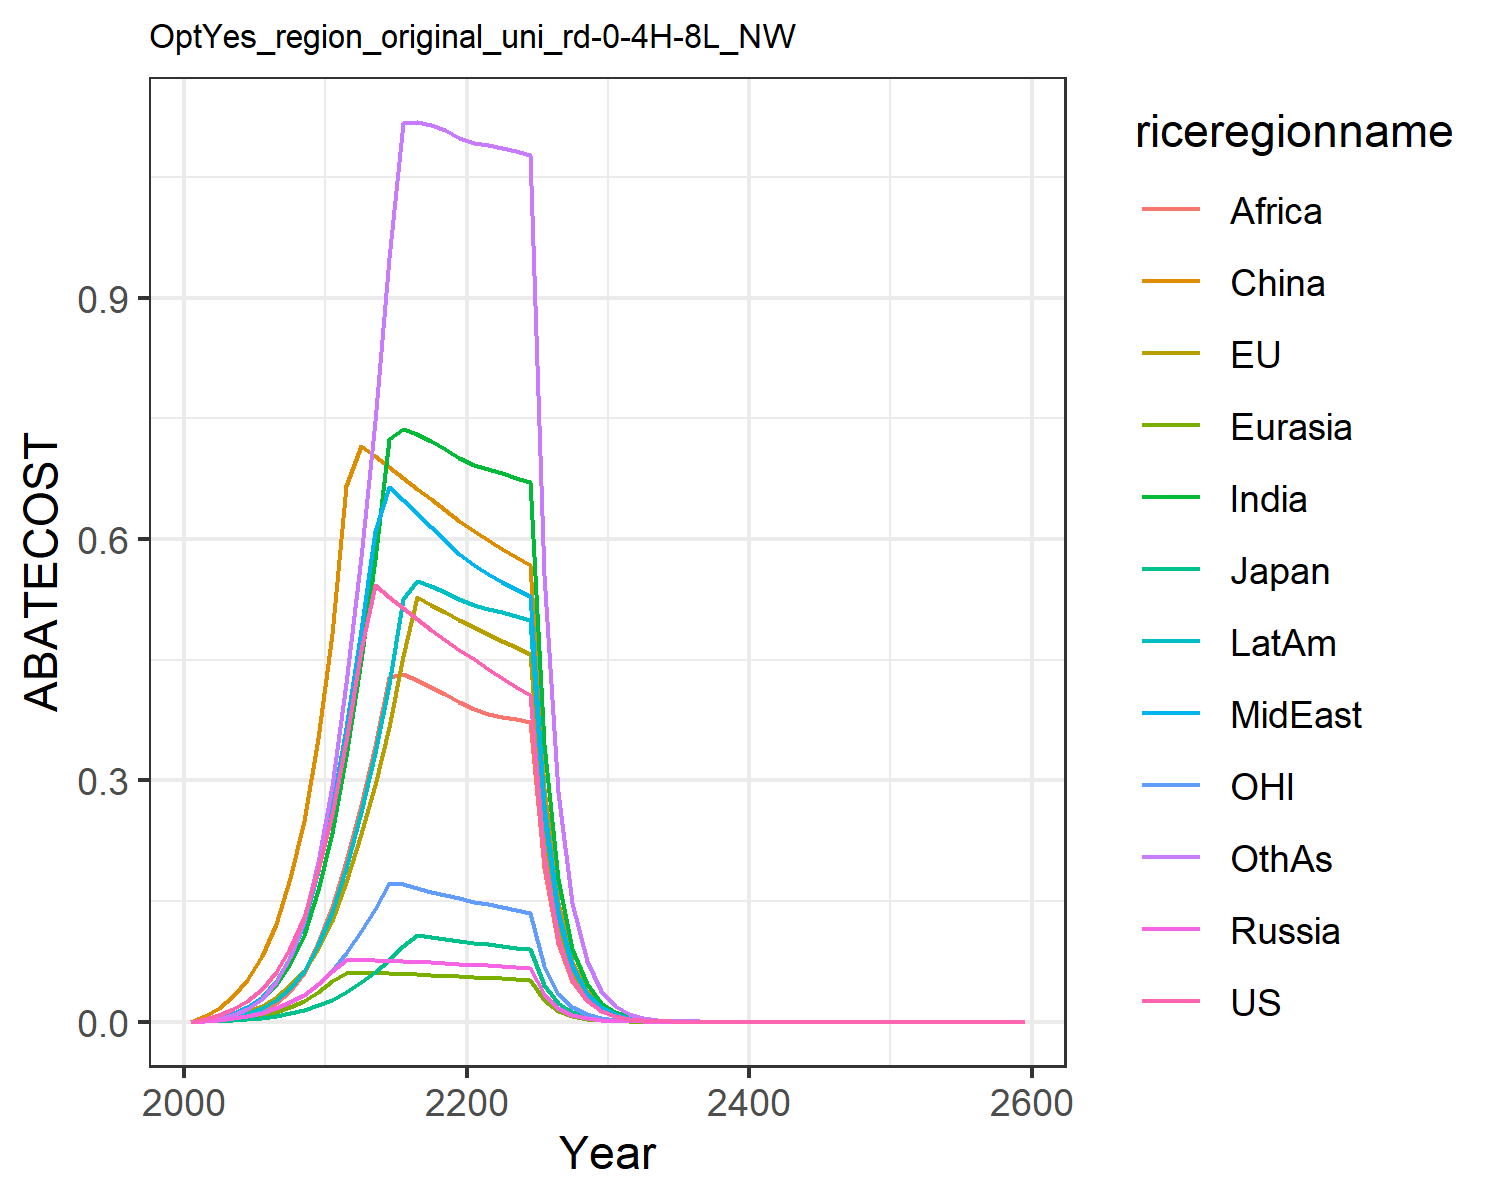

The file beside this chart, header and first rows:
0.0, 0.0, 0.0, 0.0, 0.0, 0.0, 0.0, 0.0, 0.0, 0.0, 0.0, 0.0
0.003293, 0.001577, 0.0006062, 0.001075, 0.0005931, 0.00663, 0.001311, 0.001544, 0.0004426, 0.000881, 0.001033, 0.00109
0.00848, 0.004093, 0.001421, 0.002626, 0.001561, 0.01744, 0.004025, 0.004657, 0.001497, 0.002606, 0.002623, 0.003541
0.01532, 0.007444, 0.002329, 0.004501, 0.002859, 0.03151, 0.008397, 0.009614, 0.003449, 0.005296, 0.004652, 0.007848
0.02579, 0.0126, 0.003487, 0.007265, 0.004864, 0.05239, 0.01596, 0.01812, 0.0072, 0.009791, 0.007619, 0.01576
0.04092, 0.02007, 0.005173, 0.01122, 0.007802, 0.08178, 0.02778, 0.03132, 0.01347, 0.01673, 0.01171, 0.02881
0.06166, 0.03031, 0.007502, 0.01658, 0.0119, 0.122, 0.04516, 0.05078, 0.02307, 0.02694, 0.01705, 0.04893
0.09178, 0.04503, 0.01073, 0.02409, 0.01782, 0.1791, 0.07179, 0.08093, 0.03863, 0.04246, 0.02452, 0.08105
0.1304, 0.06365, 0.01463, 0.0333, 0.02535, 0.2501, 0.108, 0.1225, 0.06115, 0.06339, 0.03365, 0.1267
0.1881, 0.09099, 0.02023, 0.04654, 0.03642, 0.3531, 0.1635, 0.1875, 0.09737, 0.09534, 0.04682, 0.199
0.2579, 0.1254, 0.02724, 0.06364, 0.05052, 0.4824, 0.2344, 0.2664, 0.1426, 0.136, 0.06307, 0.2928
0.3488, 0.1733, 0.03709, 0.07635, 0.06073, 0.6654, 0.3309, 0.3652, 0.2003, 0.1913, 0.08543, 0.4212
0.4616, 0.2328, 0.04935, 0.07662, 0.0608, 0.716, 0.4498, 0.4868, 0.2699, 0.2608, 0.1127, 0.5775
0.5424, 0.294, 0.06175, 0.07643, 0.06057, 0.7025, 0.5754, 0.61, 0.3425, 0.3337, 0.1401, 0.7463
0.5281, 0.366, 0.07616, 0.07597, 0.06012, 0.6893, 0.7246, 0.664, 0.428, 0.4199, 0.1719, 0.9497
0.5138, 0.4542, 0.09374, 0.07534, 0.05952, 0.676, 0.737, 0.6483, 0.432, 0.5258, 0.171, 1.117
0.5, 0.5275, 0.108, 0.07461, 0.05882, 0.6626, 0.7307, 0.6319, 0.4249, 0.548, 0.1662, 1.118
0.4868, 0.5183, 0.1054, 0.0738, 0.05802, 0.6491, 0.7224, 0.6152, 0.4166, 0.5413, 0.1617, 1.115
0.4741, 0.509, 0.1029, 0.07293, 0.05716, 0.6356, 0.7124, 0.5982, 0.4074, 0.5336, 0.1574, 1.109
0.4621, 0.4997, 0.1005, 0.07203, 0.05624, 0.622, 0.701, 0.5812, 0.3974, 0.525, 0.1533, 1.099
0.4503, 0.4907, 0.0982, 0.07103, 0.05539, 0.6096, 0.6922, 0.5673, 0.389, 0.518, 0.1494, 1.092
0.4386, 0.4821, 0.09603, 0.06991, 0.05463, 0.5986, 0.6869, 0.5568, 0.3827, 0.5133, 0.1457, 1.09
0.4274, 0.4737, 0.09394, 0.06877, 0.05386, 0.5879, 0.6818, 0.5471, 0.3792, 0.5087, 0.1422, 1.087
0.4166, 0.4654, 0.09194, 0.06762, 0.0531, 0.5775, 0.6764, 0.5378, 0.3759, 0.5039, 0.1389, 1.082
0.4064, 0.4573, 0.09001, 0.06647, 0.05233, 0.5673, 0.6705, 0.5287, 0.3727, 0.4989, 0.1357, 1.077
0.2058, 0.2331, 0.04574, 0.03389, 0.02675, 0.2891, 0.3446, 0.2697, 0.1916, 0.2561, 0.06883, 0.5553
0.1042, 0.1188, 0.02324, 0.01728, 0.01366, 0.1473, 0.1769, 0.1375, 0.09838, 0.1314, 0.03492, 0.2859
0.05278, 0.06051, 0.01181, 0.008802, 0.006973, 0.07504, 0.0907, 0.07007, 0.05046, 0.06731, 0.01771, 0.147
0.02673, 0.03081, 0.006, 0.004482, 0.003557, 0.0382, 0.04645, 0.03568, 0.02585, 0.03446, 0.008985, 0.07545
0.01354, 0.01568, 0.003047, 0.002281, 0.001813, 0.01944, 0.02376, 0.01816, 0.01323, 0.01762, 0.004557, 0.03867
0.006845, 0.007959, 0.001544, 0.001158, 0.0009219, 0.009862, 0.01212, 0.009223, 0.006748, 0.008983, 0.002306, 0.01976
0.003454, 0.004028, 0.0007804, 0.0005865, 0.0004675, 0.004988, 0.006165, 0.004672, 0.003433, 0.004565, 0.001164, 0.01007
0.001742, 0.002037, 0.000394, 0.0002967, 0.0002368, 0.00252, 0.003131, 0.002365, 0.001744, 0.002317, 0.0005871, 0.005121
0.0008782, 0.001029, 0.0001989, 0.00015, 0.0001199, 0.001273, 0.001589, 0.001196, 0.0008849, 0.001175, 0.000296, 0.002602
0.0004427, 0.0005198, 0.0001004, 7.581642319082579e-5, 6.063615036680013e-5, 0.0006424, 0.0008057, 0.0006048, 0.0004487, 0.0005952, 0.0001492, 0.00132
0.0002232, 0.0002625, 5.062609537146314e-5, 3.8304088996164826e-5, 3.066333604862784e-5, 0.0003241, 0.0004082, 0.0003057, 0.0002273, 0.0003014, 7.522239960186343e-5, 0.0006697
0.0001125, 0.0001325, 2.5537229004875443e-5, 1.9347027294639123e-5, 1.55008285189563e-5, 0.0001635, 0.0002067, 0.0001544, 0.0001151, 0.0001526, 3.7912862321179786e-5, 0.0003394
5.670385104569841e-5, 6.687030559988316e-5, 1.2880510472755245e-5, 9.769878030962074e-6, 7.833578137143344e-6, 8.24578889308742e-5, 0.0001046, 7.801527119715148e-5, 5.826405719938701e-5, 7.717704064402367e-5, 1.9107535447873318e-5, 0.0001719
2.8581941373690178e-5, 3.3744654363779045e-5, 6.496216396753818e-6, 4.93267895708664e-6, 3.957779287552482e-6, 4.157963053566557e-5, 5.294280025325245e-5, 3.939830632336282e-5, 2.9474949310688556e-5, 3.903015898247344e-5, 9.62958293841724e-6, 8.70245147793536e-5
1.4406846600823719e-5, 1.7026000519935216e-5, 3.276130159927808e-6, 2.490033293410503e-6, 1.9991344097239254e-6, 2.0963459400229388e-5, 2.6776168229517182e-5, 1.9892438083693886e-5, 1.4904816073814783e-5, 1.9731884631311287e-5, 4.852866051183363e-6, 4.4033088300573095e-5
7.261809631312374e-6, 8.58941237948511e-6, 1.6521084898171253e-6, 1.2567932693237741e-6, 1.009583207054895e-6, 1.056784850643035e-5, 1.3537560997210437e-5, 1.0042001067126688e-5, 7.534245489892108e-6, 9.972590880818531e-6, 2.4455641121608242e-6, 2.2270459756536327e-5
3.660325200610412e-6, 4.3327465738136254e-6, 8.330964453056272e-7, 6.342572213679611e-7, 5.097544908853578e-7, 5.326691848244395e-6, 6.842233992794915e-6, 5.0685318713974295e-6, 3.807225512144862e-6, 5.038852997299801e-6, 1.2323976889205765e-6, 1.1259273356458929e-5
1.8449869369856556e-6, 2.1853305207238784e-6, 4.2008125416605555e-7, 3.2004825382549663e-7, 2.5733969963379735e-7, 2.6846093788336486e-6, 3.457277176242538e-6, 2.557882829216168e-6, 1.923301610468568e-6, 2.5453710442185055e-6, 6.210327860362939e-7, 5.690353390823718e-6
9.299627729827136e-7, 1.102121142149743e-6, 2.1181381379554706e-7, 1.614800503199379e-7, 1.2989318550047987e-7, 1.3528874906167121e-6, 1.7464698981027248e-6, 1.2906894023886883e-6, 9.713346599354255e-7, 1.285512870644253e-6, 3.1294683264313507e-7, 2.87495201725959e-6
4.687446111156038e-7, 5.557810675196866e-7, 1.0679714535522382e-7, 8.146668215261308e-8, 6.555504323968418e-8, 6.817157222880954e-7, 8.82041986318843e-7, 6.511947826315012e-7, 4.904384348681639e-7, 6.491077546835465e-7, 1.5769553940576428e-7, 1.4521040076246625e-6
2.3626821058218917e-7, 2.802488418989072e-7, 5.384565474438616e-8, 4.1096311176474453e-8, 3.308047119618523e-8, 3.4348642178932454e-7, 4.4537743497268154e-7, 3.2851336060172557e-7, 2.475736973235508e-7, 3.277029848462081e-7, 7.946235869912754e-8, 7.332508054105956e-7
1.190892137636961e-7, 1.4130342073736478e-7, 2.714741467733432e-8, 2.0729596386043866e-8, 1.669122539037675e-8, 1.730548193846579e-7, 2.2484672141427468e-7, 1.657114521512225e-7, 1.2495054356966465e-7, 1.6541489243969058e-7, 4.0040273362972614e-8, 3.7017393138728126e-7
6.002574785539161e-8, 7.124150827799502e-8, 1.3686554480031306e-8, 1.0455558655646309e-8, 8.420935402426363e-9, 8.718235536668063e-8, 1.134937807817626e-7, 8.358211383862061e-8, 6.305126097270842e-8, 8.348454468310383e-8, 2.0175600819980247e-8, 1.868388866477919e-7
3.0255244200555545e-8, 3.591597513485054e-8, 6.899991868273707e-9, 5.273208322636916e-9, 4.248075350436571e-9, 4.391844040005161e-8, 5.727851136976109e-8, 4.215403182226606e-8, 3.1811115727878956e-8, 4.2128969378421174e-8, 1.0165999598075584e-8, 9.428565366936462e-8
1.5249711308375213e-8, 1.8105839046738082e-8, 3.4785055579011883e-9, 2.659356336930431e-9, 2.1428295833421946e-9, 2.212284726489316e-8, 2.8903594386220715e-8, 2.1258523009397075e-8, 1.6047238524970236e-8, 2.125711352019688e-8, 5.122337187649832e-9, 4.7571710139700586e-8
7.686354825805558e-9, 9.127002754133668e-9, 1.753586967624958e-9, 1.3410792564582782e-9, 1.0808116795300646e-9, 1.1143281389393172e-8, 1.4583379055229666e-8, 1.0720084463161663e-8, 8.094017069544184e-9, 1.0724606338332514e-8, 2.580958285918148e-9, 2.3998485811154038e-8
3.874155745298823e-9, 4.600638877114197e-9, 8.840018006187915e-10, 6.762555301044198e-10, 5.451079328276806e-10, 5.612613037868907e-9, 7.357254955969359e-9, 5.40551592931312e-9, 4.082026769923608e-9, 5.410239279713218e-9, 1.3004355292224687e-9, 1.210479057348824e-8
1.952682229846667e-9, 2.3189440771203533e-9, 4.4562640148548903e-10, 3.4099472175508335e-10, 2.749083076872492e-10, 2.8268242597205394e-9, 3.711328821721617e-9, 2.7255386359115666e-9, 2.0584507940180415e-9, 2.729063498237229e-9, 6.552272433993464e-10, 6.1048484967631194e-9
9.84201335290547e-10, 1.1688159893343637e-9, 2.2463697200547593e-10, 1.7193595871225458e-10, 1.3863365147763977e-10, 1.4236913185519812e-9, 1.87198882944911e-9, 1.3741874431137073e-9, 1.0379167925289966e-9, 1.3765008581186015e-9, 3.3013425875047976e-10, 3.078519554697336e-9
4.960600379374038e-10, 5.890974982140228e-10, 1.13236048940629e-10, 8.669012483755056e-11, 6.990805243752327e-11, 7.169975032044433e-10, 9.441501356913844e-10, 6.928193989402808e-10, 5.232943598514648e-10, 6.942378488279648e-10, 1.6633552248403529e-10, 1.5522550920035717e-9
2.500244606537977e-10, 2.9690306094304976e-10, 5.707972449838243e-11, 4.370769199841179e-11, 3.525052404403779e-11, 3.6108176267110795e-10, 4.76152738378812e-10, 3.4928210519245114e-10, 2.638120932418526e-10, 3.5011603783346174e-10, 8.380605705559028e-11, 7.826051401925388e-10
1.2601689559936253e-10, 1.4963383676793902e-10, 2.8772209826524565e-11, 2.2036001466539592e-11, 1.7774020599373887e-11, 1.8183637648045803e-10, 2.4011651516149086e-10, 1.760826228056831e-10, 1.3298779431674023e-10, 1.7655918642476088e-10, 4.22242565607539e-11, 3.945341365920695e-10
6.35145369628808e-11, 7.541081920748168e-11, 1.4503045847150257e-11, 1.1109527861768174e-11, 8.961675688160753e-12, 9.156813613830797e-11, 1.2107963314857438e-10, 8.876505104462628e-11, 6.70347952673999e-11, 8.903190188676771e-11, 2.127379735271794e-11, 1.988805211429934e-10
3.2012208999499675e-11, 3.80038142746219e-11, 7.31038578226127e-12, 5.600765770337285e-12, 4.518328102287545e-12, 4.611023714492528e-11, 6.105145381138993e-11, 4.4745998406623995e-11, 3.378803268019398e-11, 4.489316148646854e-11, 1.0718268105061864e-11, 1.0024641128976415e-10
1.6134531779140026e-11, 1.9151874142578805e-11, 3.6848247570791195e-12, 2.8235092959773625e-12, 2.277994706985831e-12, 2.3218844582934088e-11, 3.078215769022326e-11, 2.255559566539886e-11, 1.7029506697719338e-11, 2.263580366563445e-11, 5.40008982841511e-12, 5.0526263656620526e-11
